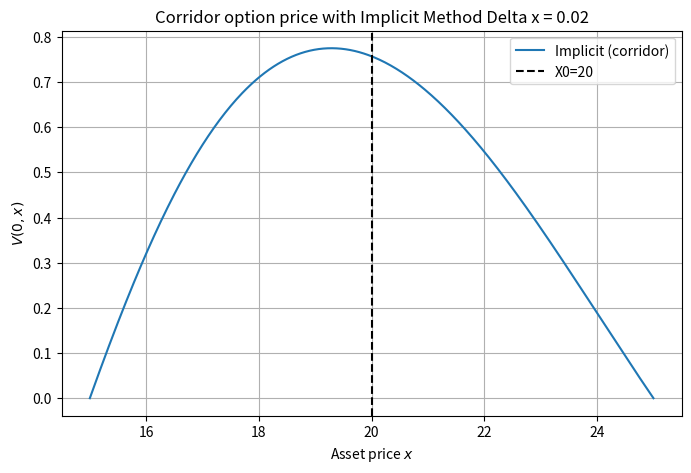
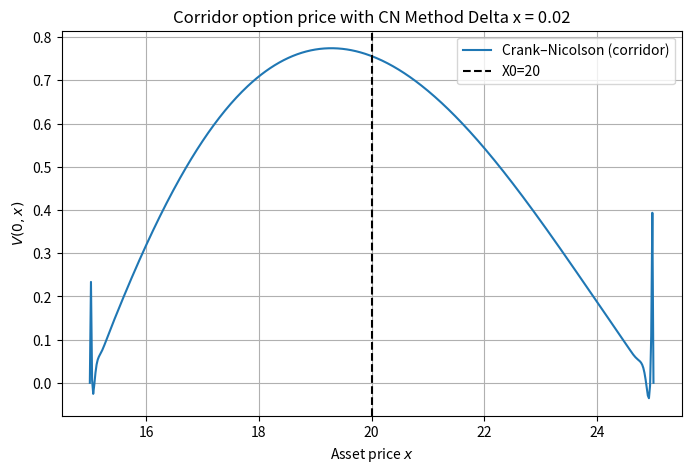
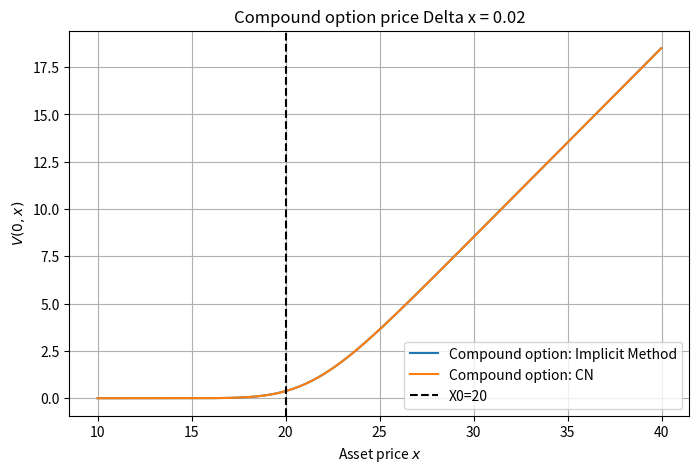

These figures' Python source, in order:
import numpy as np
import scipy.sparse as sp
import scipy.sparse.linalg as spla
import matplotlib.pyplot as plt

# Model parameters
r, sigma, gamma = 0.05, 0.4, 0.8
T, T1, T2   = 0.5, 0.25, 0.5
L1, L2     = 15.0, 25.0
X0         = 20.0
K_call     = 20.0   # strike of underlying call
K_comp     = 2.0    # strike of compound option
dt         = 0.01
x_max, x_min=100, 0

def build_operator(x, r, sigma, gamma, dx):
    """Construct lower, main, upper diagonals for L."""
    nx = len(x)
    lower = np.zeros(nx-1)
    main  = np.zeros(nx)
    upper = np.zeros(nx-1)
    for i in range(1,nx-1):
        xi = x[i]
        a  = 0.5 * sigma**2 * xi**(2*gamma)
        b  = r * xi
        lower[i-1] =  a/dx**2 - b/(2*dx)
        main[i]    = -2*a/dx**2 - r
        upper[i]   =  a/dx**2 + b/(2*dx)
    main[0] = main[-1] = 1.0  # absorbing BC
    return lower, main, upper

def implicit_fd(x, dt, r, sigma, gamma, T_horizon, V_T, V_Xmax, V_Xmin):
    """
    Fully-implicit FD: (I - dt*L) V^{m+1} = V^m, marching backward from V_T.
    """
    nx = len(x)
    N  = int(T_horizon/dt)
    dx = x[1]-x[0]
    lower, main, upper = build_operator(x,r,sigma,gamma,dx)
    A = sp.diags([-dt*lower, 1-dt*main, -dt*upper],
                 offsets=[-1,0,1], format='csc')
    V = V_T.copy()
    V[0], V[-1] = V_Xmin[-1], V_Xmax[-1]
    for i in range(N):
        V = spla.spsolve(A, V)
        V[0], V[-1] = V_Xmin[-i-2], V_Xmax[-i-2]
    return V

def crank_nicolson(x, dt, r, sigma, gamma, T_horizon, V_T, V_Xmax, V_Xmin):
    """
    Crank-Nicolson FD: (I - dt/2 L)V^{m+1} = (I + dt/2 L)V^m.
    """
    nx = len(x)
    N  = int(T_horizon/dt)
    dx = x[1]-x[0]
    lower, main, upper = build_operator(x,r,sigma,gamma,dx)
    Lmat = sp.diags([lower, main, upper], offsets=[-1,0,1], format='csc')
    I = sp.eye(nx, format='csc')
    M1 = I - 0.5*dt*Lmat
    M2 = I + 0.5*dt*Lmat
    V = V_T.copy()
    V[0], V[-1] = 0.0, 0.0
    for i in range(N):
        b = M2.dot(V)
        b[0], b[-1] = V_Xmin[-1], V_Xmax[-1] # Updating the boundary ones
        V = spla.spsolve(M1, b)
        V[0], V[-1] = V_Xmin[-i-2], V_Xmax[-i-2] # Updating the boundary ones
    return V

# === Part 1(a)&(b): Corridor option ===
for dx in [0.1, 0.02]:
    x = np.linspace(L1, L2, int((L2-L1)/dx)+1)
    V_Xmin = np.zeros(int(T/dt)+1)
    V_Xmax = np.zeros(int(T/dt)+1)
    # (a) Implicit
    V_imp = implicit_fd(x, dt, r, sigma, gamma, T, np.ones_like(x), V_Xmax, V_Xmin)
    v_imp = np.interp(X0, x, V_imp)
    # (b) Crank–Nicolson
    V_cn  = crank_nicolson(x, dt, r, sigma, gamma, T, np.ones_like(x), V_Xmax, V_Xmin)
    v_cn  = np.interp(X0, x, V_cn)
    print(f"dx={dx:.3f} → Corridor: Implicit V(0,20)={v_imp:.6f}, CN V(0,20)={v_cn:.6f}")

# === Part 1(c): Compound option ===



for dx in [0.1, 0.02]:
    x = np.linspace(x_min, x_max, int((x_max-x_min)/dx)+1)
    V_Xmin_call = np.zeros(int((T2-T1)/dt)+1)
    V_Xmax_call = np.zeros(int((T2-T1)/dt)+1)
    for i in range(int((T2-T1)/dt)+1):
        V_Xmax_call[i] = x_max -K_call * np.exp(-r * (T2- T1*(i*dt)))
    # Step 1: Underlying call from T2→T1
    call_payoff   = np.maximum(x - K_call, 0)
    # Implicit
    C_at_T1      = implicit_fd(x, dt, r, sigma, gamma, T2-T1, call_payoff, V_Xmax_call, V_Xmin_call)
    # Crank-Nicolson
    C_at_T1_CN      = crank_nicolson(x, dt, r, sigma, gamma, T2-T1, call_payoff, V_Xmax_call, V_Xmin_call)
    # Step 2: Compound payoff at T1, then back to t=0
    V_Xmin_comp = np.zeros(int((T1)/dt)+1)
    V_Xmax_comp = np.zeros(int((T1)/dt)+1)
    for i in range(int((T1)/dt)+1):
        V_Xmax_comp[i] = x_max -K_call * np.exp(-r * (T1*(i*dt)))
    # Implicit
    comp_payoff   = np.maximum(C_at_T1 - K_comp, 0)
    V_compound   = implicit_fd(x, dt, r, sigma, gamma, T1, comp_payoff, V_Xmax_comp, V_Xmin_comp)
    v_comp       = np.interp(X0, x, V_compound)
    # Crank-Nicolson
    comp_payoff_CN   = np.maximum(C_at_T1_CN- K_comp, 0)
    V_compound_CN   = crank_nicolson(x, dt, r, sigma, gamma, T1, comp_payoff_CN, V_Xmax_comp, V_Xmin_comp)
    v_comp_CN       = np.interp(X0, x, V_compound_CN)
    print(f"dx={dx:.3f} → Compound: Implicit W(0,20)={v_comp:.6f}, CN W(0,20)={v_comp_CN:.6f}")

# Plot (for dx=0.02)
dx = 0.02
x  = np.linspace(L1, L2, int((L2-L1)/dx)+1)
V_imp = implicit_fd(x, dt, r, sigma, gamma, T, np.ones_like(x), V_Xmax, V_Xmin)
V_cn  = crank_nicolson(x, dt, r, sigma, gamma, T, np.ones_like(x), V_Xmax, V_Xmin)

# Compound
Comp_dx = 0.02
Comp_x  = np.linspace(x_min, x_max, int((x_max-x_min)/dx)+1)
call_payoff = np.maximum(Comp_x - K_call, 0)
C_at_T1     = implicit_fd(Comp_x, dt, r, sigma, gamma, T2-T1, call_payoff, V_Xmax_call, V_Xmin_call)
comp_payoff = np.maximum(C_at_T1 - K_comp, 0)
V_compound  = implicit_fd(Comp_x, dt, r, sigma, gamma, T1, comp_payoff, V_Xmax_comp, V_Xmin_comp)

C_at_T1_CN     = implicit_fd(Comp_x, dt, r, sigma, gamma, T2-T1, call_payoff, V_Xmax_call, V_Xmin_call)
comp_payoff_CN = np.maximum(C_at_T1_CN - K_comp, 0)
V_compound_CN  = implicit_fd(Comp_x, dt, r, sigma, gamma, T1, comp_payoff_CN, V_Xmax_comp, V_Xmin_comp)


plt.figure(figsize=(8,5))
plt.plot(x, V_imp,   label='Implicit (corridor)')
plt.axvline(X0, color='k', ls='--', label='X0=20')
plt.xlabel('Asset price $x$')
plt.ylabel('$V(0,x)$')
plt.title('Corridor option price with Implicit Method Delta x = 0.02')
plt.legend()
plt.grid(True)
plt.show()

plt.figure(figsize=(8,5))
plt.plot(x, V_cn,    label='Crank–Nicolson (corridor)')
plt.axvline(X0, color='k', ls='--', label='X0=20')
plt.xlabel('Asset price $x$')
plt.ylabel('$V(0,x)$')
plt.title('Corridor option price with CN Method Delta x = 0.02')
plt.legend()
plt.grid(True)
plt.show()

plt.figure(figsize=(8,5))
plt.plot(Comp_x[500:2000], V_compound[500:2000], label='Compound option: Implicit Method')
plt.plot(Comp_x[500:2000], V_compound_CN[500:2000], label='Compound option: CN')
plt.axvline(X0, color='k', ls='--', label='X0=20')
plt.xlabel('Asset price $x$')
plt.ylabel('$V(0,x)$')
plt.title('Compound option price Delta x = 0.02')
plt.legend()
plt.grid(True)
plt.show()
